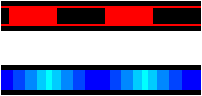
t = 0.00 s
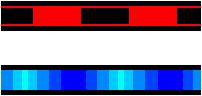
t = 0.75 s
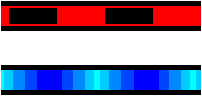
t = 1.50 s
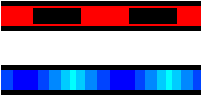
t = 2.25 s

The animated SVG that drew these frames (rendered in a browser with its animation timeline set to each time). Animation: 2 CSS @keyframes rules; one cycle of 3.00 s, repeats indefinitely.

<?xml version="1.0" encoding="UTF-8" standalone="no"?>
<svg
   xmlns:svg="http://www.w3.org/2000/svg"
   xmlns="http://www.w3.org/2000/svg"
   version="1.1"
   width="202"
   height="96"
   id="svg2">
   
   <style type="text/css">  
      @keyframes move {  
        from {  stroke-dashoffset: 0;  }  
        to   {  stroke-dashoffset: 96;  }  
      }  
      @-moz-keyframes move {  
        from {  stroke-dashoffset: 0;  }  
        to   {  stroke-dashoffset: 96;  }  
      }  
      @-webkit-keyframes move {  
        from {  stroke-dashoffset: 0;  }  
        to   {  stroke-dashoffset: 96;  }  
      }  
  </style>
  
  <g id="layer1">
    <path
       d="m 201,16 -200,0"
       id="path1"
       style="stroke:#000000;stroke-width:30" />
    <path
       d="m 201,16 -200,0"
       id="path2"
       style="stroke:#ff0000;stroke-width:20" />
    <path
       d="m 201,16 -200,0"
       id="path3"
       style="stroke:#000000;stroke-width:16;stroke-dasharray:48, 48;
  animation-duration: 3s;  
  -moz-animation-duration: 3s;  
  -webkit-animation-duration: 3s;  
  animation-name: move; 
  -moz-animation-name: move; 
  -webkit-animation-name: move; 
  animation-timing-function: linear; 
  -moz-animation-timing-function: linear; 
  -webkit-animation-timing-function: linear; 
  animation-iteration-count: infinite;
  -moz-animation-iteration-count: infinite;
  -webkit-animation-iteration-count: infinite;  " />
  </g>
  <g id="layer2">
    <path
       d="m 1,80 200,0"
       id="path21"
       style="stroke:#000000;stroke-width:30" />
    <path
       d="m 1,80 200,0"
       id="path22"
       style="stroke:#0000ff;stroke-width:20" />
    <path
       d="m 1,80 200,0"
       id="path23"
       style="stroke:#0044ff;stroke-width:20;stroke-dasharray:0, 12, 72, 13;
  animation-duration: 3s;  
  -moz-animation-duration: 3s;  
  -webkit-animation-duration: 3s;  
  animation-name: move; 
  -moz-animation-name: move; 
  -webkit-animation-name: move; 
  animation-timing-function: linear; 
  -moz-animation-timing-function: linear; 
  -webkit-animation-timing-function: linear; 
  animation-iteration-count: infinite;
  -moz-animation-iteration-count: infinite;
  -webkit-animation-iteration-count: infinite;  " />
    <path
       d="m 1,80 200,0"
       id="path23"
       style="stroke:#0088ff;stroke-width:20;stroke-dasharray:0, 24, 48, 24;
  animation-duration: 3s;  
  -moz-animation-duration: 3s;  
  -webkit-animation-duration: 3s;  
  animation-name: move; 
  -moz-animation-name: move; 
  -webkit-animation-name: move; 
  animation-timing-function: linear; 
  -moz-animation-timing-function: linear; 
  -webkit-animation-timing-function: linear; 
  animation-iteration-count: infinite;
  -moz-animation-iteration-count: infinite;
  -webkit-animation-iteration-count: infinite;  " />
    <path
       d="m 1,80 200,0"
       id="path23"
       style="stroke:#00ccff;stroke-width:20;stroke-dasharray:0, 36, 24, 36;
  animation-duration: 3s;  
  -moz-animation-duration: 3s;  
  -webkit-animation-duration: 3s;  
  animation-name: move; 
  -moz-animation-name: move; 
  -webkit-animation-name: move; 
  animation-timing-function: linear; 
  -moz-animation-timing-function: linear; 
  -webkit-animation-timing-function: linear; 
  animation-iteration-count: infinite;
  -moz-animation-iteration-count: infinite;
  -webkit-animation-iteration-count: infinite;  " />
    <path
       d="m 1,80 200,0"
       id="path23"
       style="stroke:#00ffff;stroke-width:20;stroke-dasharray:0, 45, 6, 45;
  animation-duration: 3s;  
  -moz-animation-duration: 3s;  
  -webkit-animation-duration: 3s;  
  animation-name: move; 
  -moz-animation-name: move; 
  -webkit-animation-name: move; 
  animation-timing-function: linear; 
  -moz-animation-timing-function: linear; 
  -webkit-animation-timing-function: linear; 
  animation-iteration-count: infinite;
  -moz-animation-iteration-count: infinite;
  -webkit-animation-iteration-count: infinite;  " />
  </g>
</svg>
